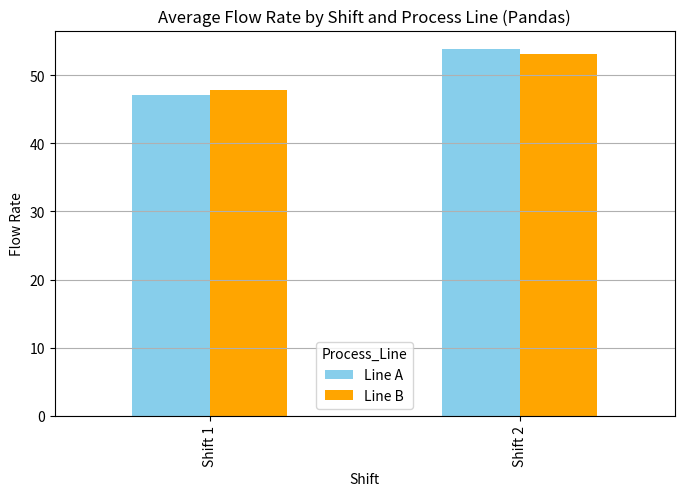
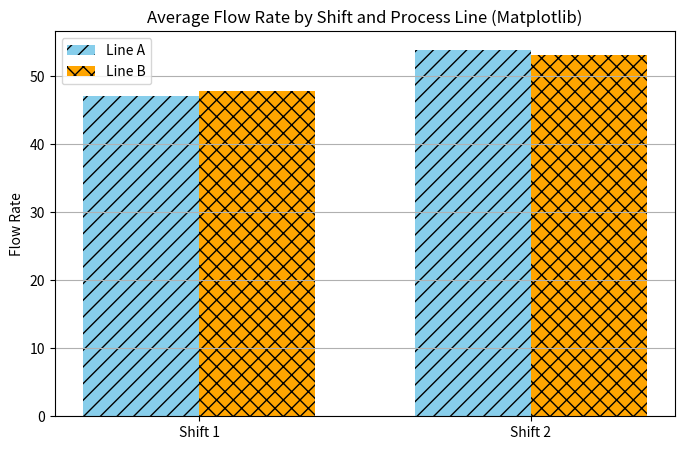

The matplotlib source for these figures, in order:
import pandas as pd
import numpy as np
import matplotlib.pyplot as plt


# Sample data
data = {
    'Timestamp': pd.to_datetime([
        '2025-09-07 08:00', '2025-09-07 09:00', '2025-09-07 10:00',
        '2025-09-07 11:00', '2025-09-07 12:00', '2025-09-07 13:00',
        '2025-09-07 14:00', '2025-09-07 15:00'
    ]),
    'Flow_Rate': [45.2, 51.1, 52.3, 50.1, 48.9, 44.5, 55.4, 56.1],
    'Process_Line': ['Line A', 'Line B', 'Line A', 'Line B',
                     'Line A', 'Line B', 'Line A', 'Line B'],
    'Shift': ['Shift 1', 'Shift 1', 'Shift 2', 'Shift 2',
              'Shift 1', 'Shift 1', 'Shift 2', 'Shift 2']
}

df = pd.DataFrame(data)

# Group by Shift and Process_Line
grouped = df.groupby(['Shift', 'Process_Line'])['Flow_Rate'].mean().unstack()
print(grouped)

grouped.plot(kind='bar', figsize=(8,5), color=['skyblue', 'orange'])
plt.title("Average Flow Rate by Shift and Process Line (Pandas)")
plt.ylabel("Flow Rate")
plt.grid(axis='y')
plt.show()



# Get X positions for bars
x = np.arange(len(grouped.index))  # Shift positions
width = 0.35  # Bar width

plt.figure(figsize=(8,5))

# Plot Line A
plt.bar(x - width/2, grouped['Line A'], width, label='Line A', color='skyblue', hatch='//')

# Plot Line B
plt.bar(x + width/2, grouped['Line B'], width, label='Line B', color='orange', hatch='xx')

# Customize axes
plt.xticks(x, grouped.index)  # Use Shift labels
plt.title("Average Flow Rate by Shift and Process Line (Matplotlib)")
plt.ylabel("Flow Rate")
plt.legend()
plt.grid(axis='y')

plt.show()